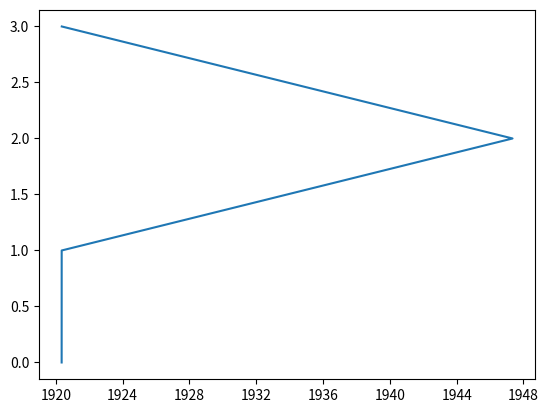

Write the Python code that produced this figure.
import matplotlib
import matplotlib.pyplot as plt
import matplotlib.dates


dates = ['1920-05-06',
		'1920-05-07',
		'1947-05-08',
		'1920-05-09']

converted_dates = matplotlib.dates.datestr2num(dates)

x_axis = (converted_dates)
y_axis = range(0, 4)

plt.plot_date( x_axis, y_axis, '-' )

plt.show()
